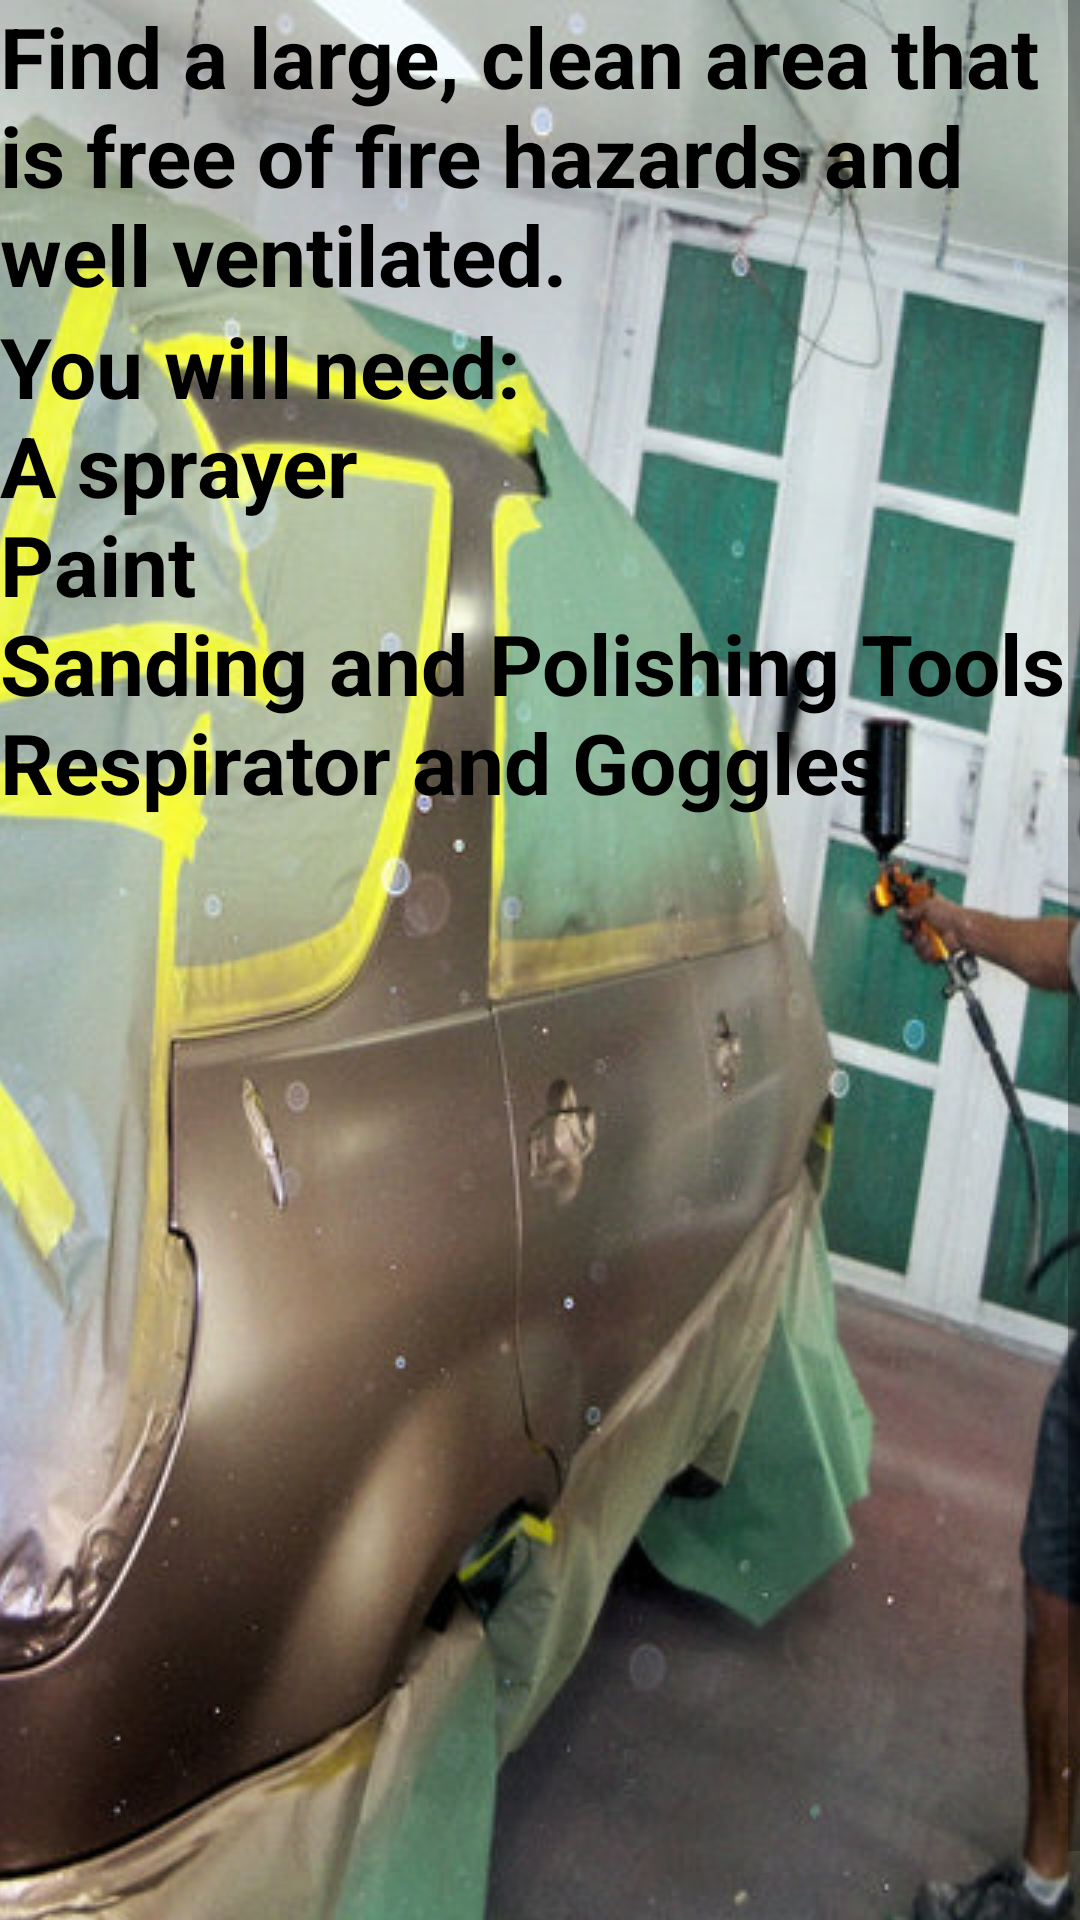

This screen was rendered from an Android layout file. Write that file and the resources it references.
<!-- AndroidManifest.xml: application theme AppTheme -->
<!-- res/layout/second_layout.xml -->
<?xml version="1.0" encoding="utf-8"?>
<ScrollView xmlns:android="http://schemas.android.com/apk/res/android"
    android:layout_width="match_parent"
    android:layout_height="match_parent"
    android:orientation="vertical">

    <RelativeLayout
        android:layout_width="match_parent"
        android:layout_height="match_parent">

        <ImageView
            android:layout_width="match_parent"
            android:layout_height="match_parent"
            android:scaleType="centerCrop"
            android:src="@drawable/workarea" />

        <TextView
            android:id="@+id/first"
            android:layout_width="wrap_content"
            android:layout_height="wrap_content"
            android:text="@string/first"
            android:textSize="28sp" />

        <TextView
            android:id="@+id/equipment"
            android:layout_width="wrap_content"
            android:layout_height="wrap_content"
            android:layout_below="@id/first"
            android:text="@string/equipment"
            android:textSize="28sp" />

    </RelativeLayout>

</ScrollView>
<!-- resources referenced by this layout -->
<resources>
  <!-- drawable workarea: jpg bitmap (drawable, 122119 bytes) -->
  <string name="equipment">You will need:
      "\n"A sprayer "\n"Paint "\n"Sanding and Polishing Tools "\n"Respirator and Goggles</string>
  <string name="first">Find a large, clean area that is free of fire hazards and well ventilated.
      </string>
  <style name="AppTheme" parent="Theme.AppCompat.Light.DarkActionBar">
          
  
          <item name="android:textColor">#000000</item>
          <item name="android:textStyle">bold</item>
          <item name="colorPrimary">@color/colorPrimary</item>
          <item name="colorPrimaryDark">@color/colorPrimaryDark</item>
          <item name="colorAccent">@color/colorAccent</item>
      </style>
  <!-- not gathered from this repository: default colours our renderer supplied (Android Studio template values) -->
  <color name="colorPrimary">#FF6200EE</color>
  <color name="colorPrimaryDark">#FF3700B3</color>
  <color name="colorAccent">#FF03DAC5</color>
</resources>
